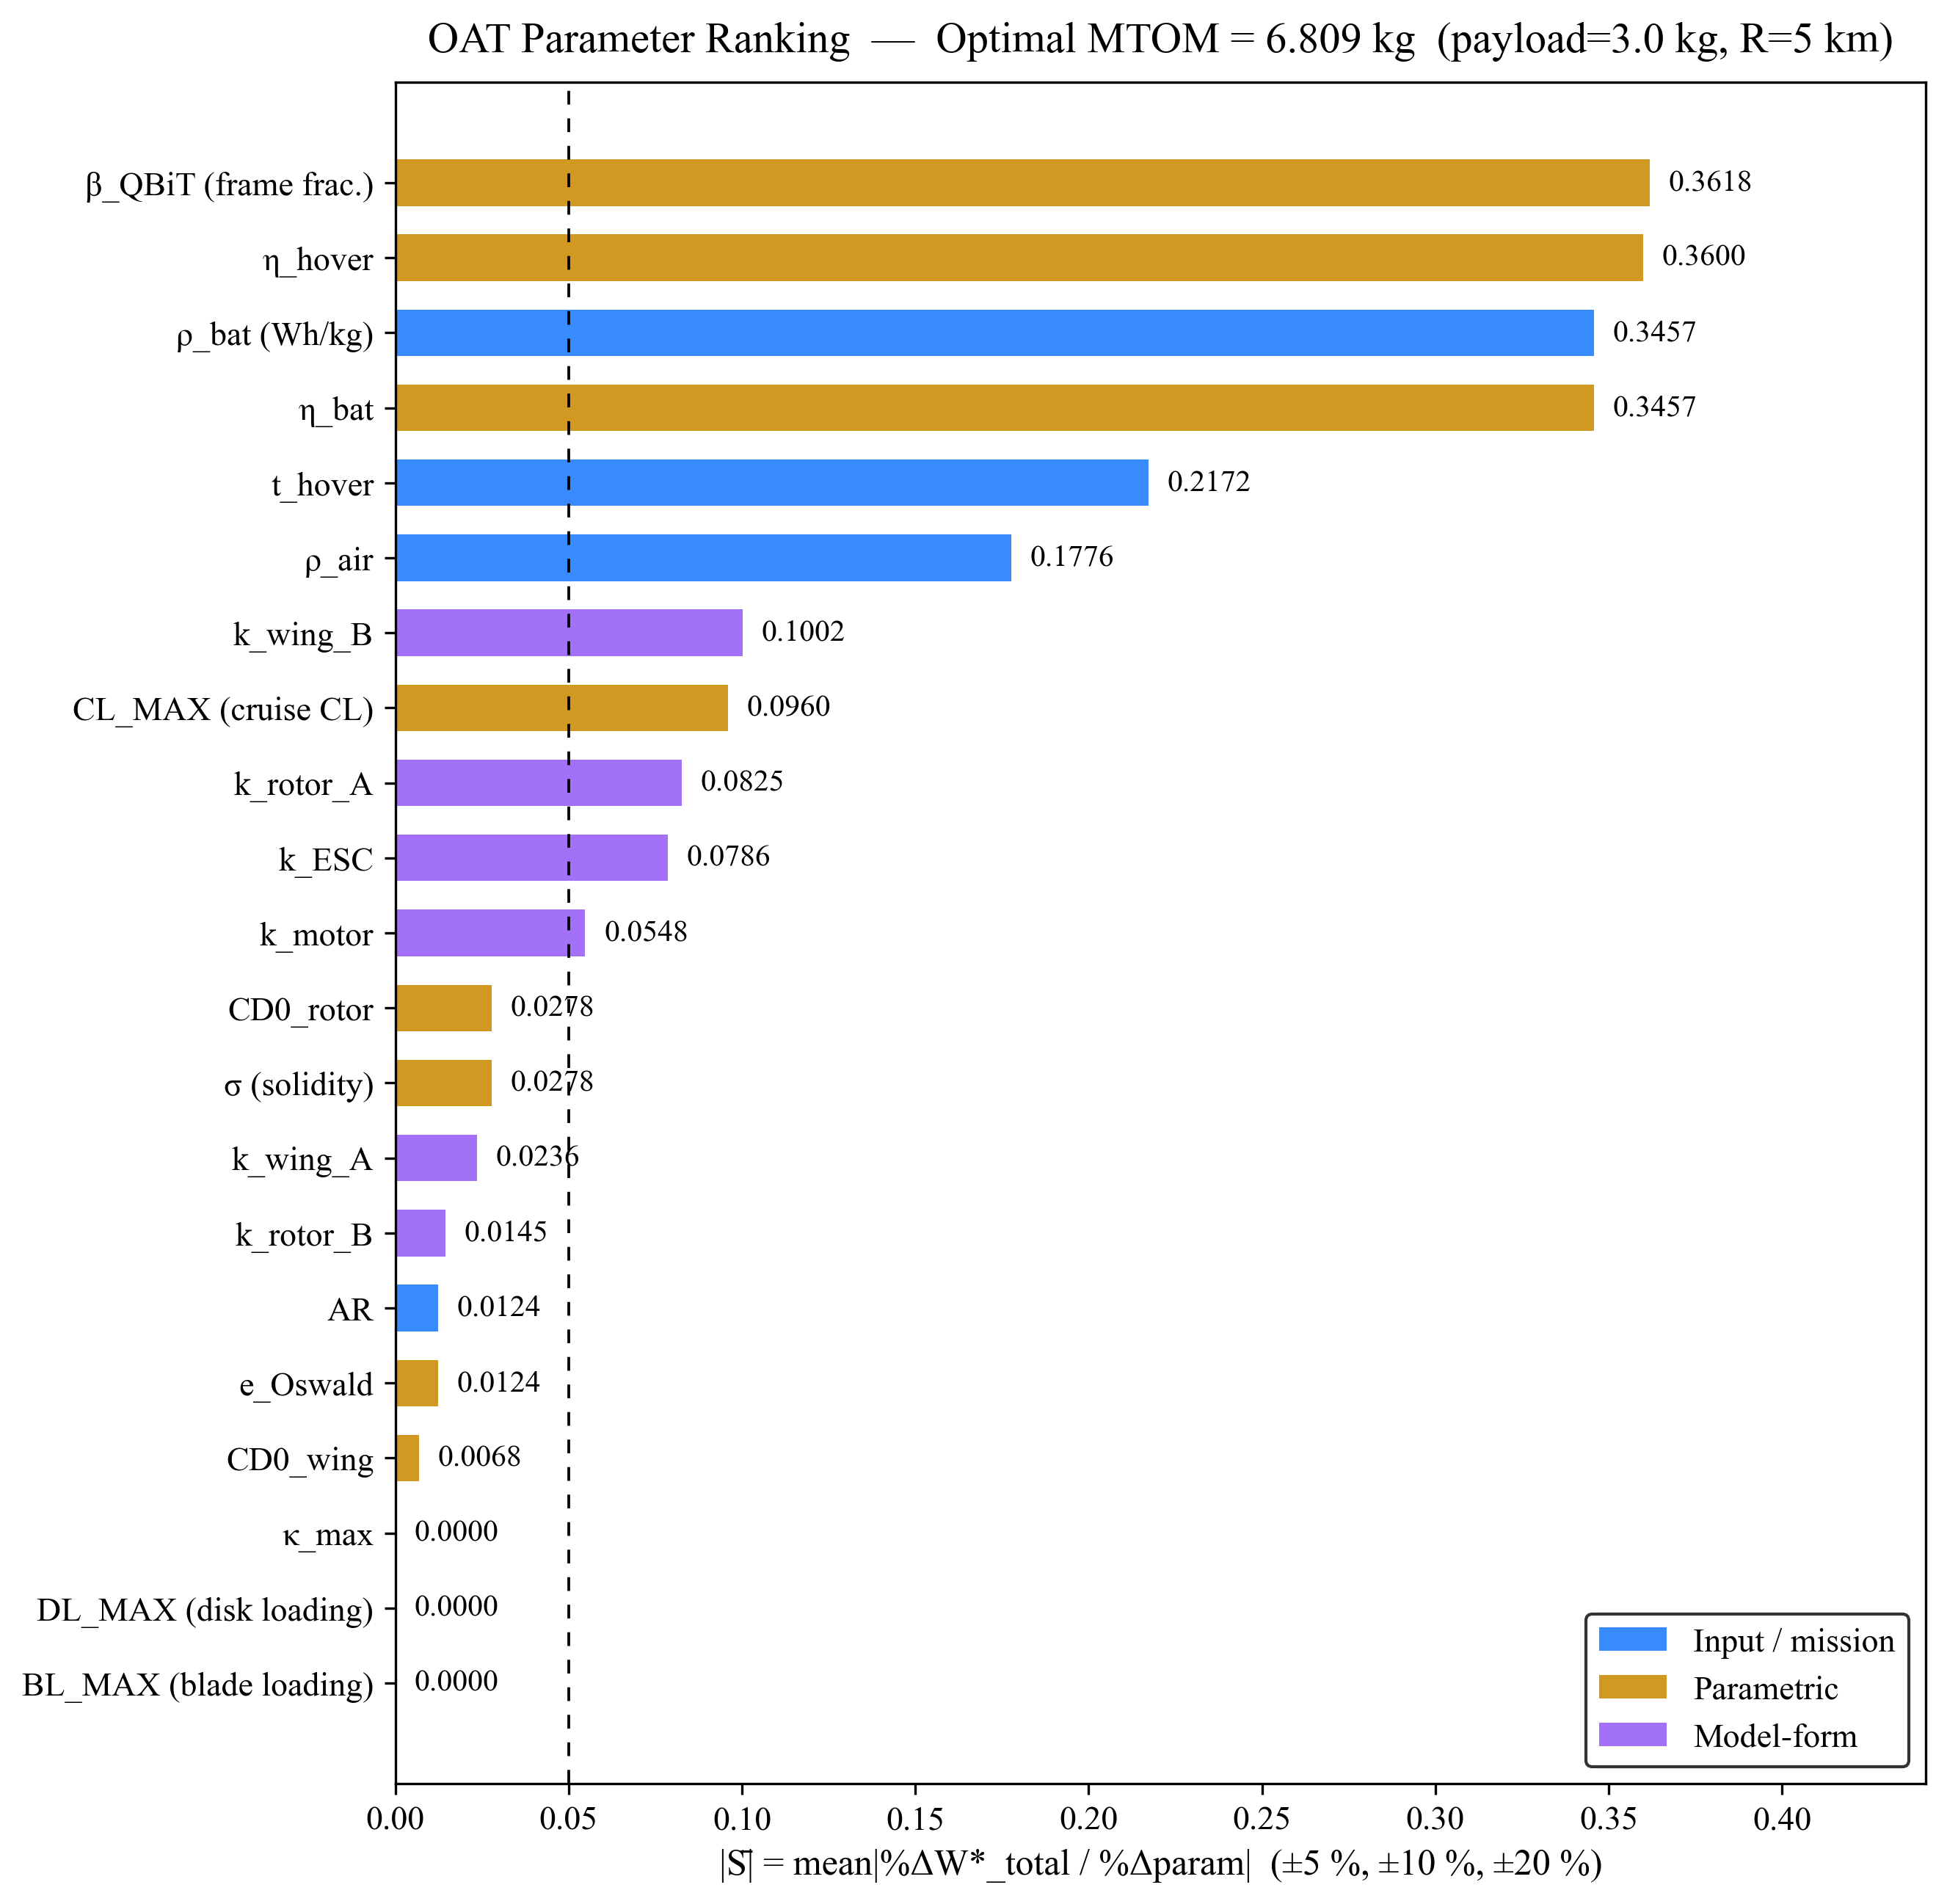

The data file committed next to this chart (first rows):
rank, attr, label, type, nominal, S_mean, dW_minus10_pct, dW_plus10_pct, dW_plus20_pct, failed
1, BETA_QBIT, β_QBiT (frame frac.), param, 0.18, 0.3618, -3.484, 3.746, 7.783, False
2, ETA_HOVER, η_hover, param, 0.65, 0.36, 3.971, -3.149, -5.715, False
3, BATTERY_DENSITY, ρ_bat (Wh/kg), input, 158.0, 0.3457, 3.836, -2.99, -5.389, False
4, BATTERY_EFF, η_bat, param, 0.85, 0.3457, 3.836, -2.99, -5.389, False
5, T_HOVER, t_hover, input, 60.0, 0.2172, -2.151, 2.192, 4.428, False
6, RHO_AIR, ρ_air, input, 1.225, 0.1776, 1.912, -1.62, -3.015, False
7, K_WING_B, k_wing_B, model, 2.285, 0.1002, -1.022, 0.9802, 1.924, False
8, CL_MAX, CL_MAX (cruise CL), param, 0.6, 0.09602, 1.04, -0.8685, -1.605, False
9, K_ROTOR_A, k_rotor_A, model, 0.7484, 0.08255, -0.8343, 0.8162, 1.616, False
10, K_ESC, k_ESC, model, 0.0003594, 0.07859, -0.7832, 0.7885, 1.583, False
11, K_MOTOR, k_motor, model, 0.0002506, 0.0548, -0.5467, 0.5493, 1.101, False
12, CD0_ROTOR, CD0_rotor, param, 0.012, 0.0278, -0.2796, 0.2763, 0.5495, False
13, SIGMA, σ (solidity), param, 0.13, 0.0278, -0.2796, 0.2763, 0.5495, False
14, K_WING_A, k_wing_A, model, -0.0802, 0.02362, -0.2362, 0.2362, 0.4724, False
15, K_ROTOR_B, k_rotor_B, model, 0.0403, 0.01452, 0.1452, -0.1452, -0.2905, False
16, AR_FIXED, AR, input, 8.0, 0.01235, 0.1349, -0.1101, -0.2017, False
17, E_OSWALD, e_Oswald, param, 0.8, 0.01235, 0.1349, -0.1101, -0.2017, False
18, CD0_WING, CD0_wing, param, 0.01, 0.006773, -0.06768, 0.06778, 0.1357, False
19, KAPPA_MAX, κ_max, param, 1.15, 0.000000, 0.000000, 0.000000, 0.000000, False
20, DL_MAX, DL_MAX (disk loading), param, 250.0, 0.000000, 0.000000, 0.000000, 0.000000, False
21, BL_MAX, BL_MAX (blade loading), param, 0.14, 0.000000, 0.000000, 0.000000, 0.000000, False
